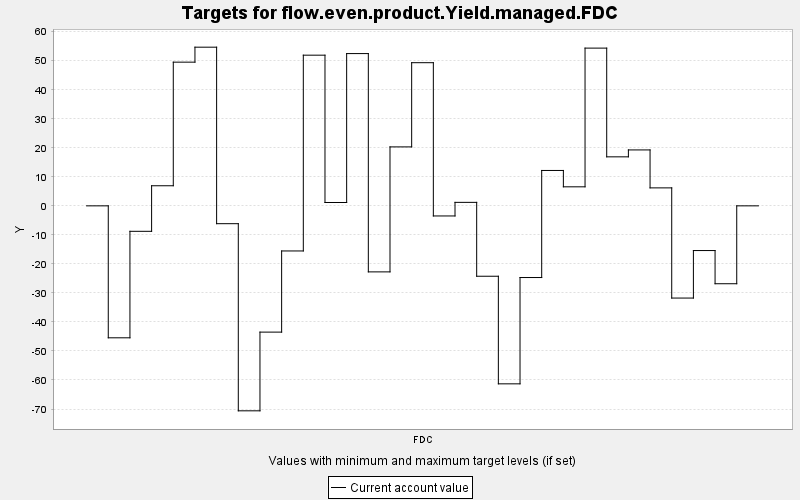

The file beside this chart, header and first rows:
TARGET, PERIOD, YEAR, PERIODWIDTH, MINIMUM, MAXIMUM, MINWEIGHT, MAXWEIGHT, CURRENT, SUMMARY
flow.even.product.Yield.managed.FDC, 0, 0, 10.0, 0.0, 10000, 1.0, 1.0, 0.0, 0.0
flow.even.product.Yield.managed.FDC, 1, 10, 10.0, 0.0, 10000, 1.0, 1.0, -45.47, 0.0
flow.even.product.Yield.managed.FDC, 2, 20, 10.0, 0.0, 10000, 1.0, 1.0, -8.774, 0.0
flow.even.product.Yield.managed.FDC, 3, 30, 10.0, 0.0, 10000, 1.0, 1.0, 6.922, 0.0
flow.even.product.Yield.managed.FDC, 4, 40, 10.0, 0.0, 10000, 1.0, 1.0, 49.51, 0.0
flow.even.product.Yield.managed.FDC, 5, 50, 10.0, 0.0, 10000, 1.0, 1.0, 54.67, 0.0
flow.even.product.Yield.managed.FDC, 6, 60, 10.0, 0.0, 10000, 1.0, 1.0, -6.147, 0.0
flow.even.product.Yield.managed.FDC, 7, 70, 10.0, 0.0, 10000, 1.0, 1.0, -70.63, 0.0
flow.even.product.Yield.managed.FDC, 8, 80, 10.0, 0.0, 10000, 1.0, 1.0, -43.51, 0.0
flow.even.product.Yield.managed.FDC, 9, 90, 10.0, 0.0, 10000, 1.0, 1.0, -15.54, 0.0
flow.even.product.Yield.managed.FDC, 10, 100, 10.0, 0.0, 10000, 1.0, 1.0, 51.92, 0.0
flow.even.product.Yield.managed.FDC, 11, 110, 10.0, 0.0, 10000, 1.0, 1.0, 1.154, 0.0
flow.even.product.Yield.managed.FDC, 12, 120, 10.0, 0.0, 10000, 1.0, 1.0, 52.46, 0.0
flow.even.product.Yield.managed.FDC, 13, 130, 10.0, 0.0, 10000, 1.0, 1.0, -22.75, 0.0
flow.even.product.Yield.managed.FDC, 14, 140, 10.0, 0.0, 10000, 1.0, 1.0, 20.31, 0.0
flow.even.product.Yield.managed.FDC, 15, 150, 10.0, 0.0, 10000, 1.0, 1.0, 49.32, 0.0
flow.even.product.Yield.managed.FDC, 16, 160, 10.0, 0.0, 10000, 1.0, 1.0, -3.484, 0.0
flow.even.product.Yield.managed.FDC, 17, 170, 10.0, 0.0, 10000, 1.0, 1.0, 1.202, 0.0
flow.even.product.Yield.managed.FDC, 18, 180, 10.0, 0.0, 10000, 1.0, 1.0, -24.25, 0.0
flow.even.product.Yield.managed.FDC, 19, 190, 10.0, 0.0, 10000, 1.0, 1.0, -61.33, 0.0
flow.even.product.Yield.managed.FDC, 20, 200, 10.0, 0.0, 10000, 1.0, 1.0, -24.7, 0.0
flow.even.product.Yield.managed.FDC, 21, 210, 10.0, 0.0, 10000, 1.0, 1.0, 12.19, 0.0
flow.even.product.Yield.managed.FDC, 22, 220, 10.0, 0.0, 10000, 1.0, 1.0, 6.555, 0.0
flow.even.product.Yield.managed.FDC, 23, 230, 10.0, 0.0, 10000, 1.0, 1.0, 54.35, 0.0
flow.even.product.Yield.managed.FDC, 24, 240, 10.0, 0.0, 10000, 1.0, 1.0, 16.89, 0.0
flow.even.product.Yield.managed.FDC, 25, 250, 10.0, 0.0, 10000, 1.0, 1.0, 19.27, 0.0
flow.even.product.Yield.managed.FDC, 26, 260, 10.0, 0.0, 10000, 1.0, 1.0, 6.191, 0.0
flow.even.product.Yield.managed.FDC, 27, 270, 10.0, 0.0, 10000, 1.0, 1.0, -31.77, 0.0
flow.even.product.Yield.managed.FDC, 28, 280, 10.0, 0.0, 10000, 1.0, 1.0, -15.4, 0.0
flow.even.product.Yield.managed.FDC, 29, 290, 10.0, 0.0, 10000, 1.0, 1.0, -26.84, 0.0
flow.even.product.Yield.managed.FDC, 30, 300, 10.0, 0.0, 10000, 1.0, 1.0, 0.0, 0.0
